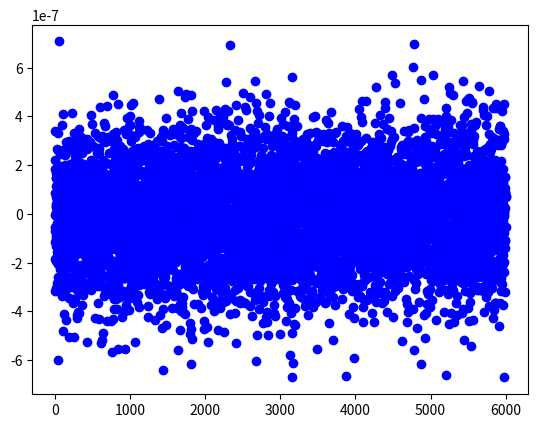

Python code for this plot:
import numpy as np
from numpy.random import randn
import numpy.linalg as npl
import matplotlib.pyplot as plt

#draw pictures....
#DoMarsGraphics(k);
class MarsLander:
	def __init__(self):
		self.Params={}
		self.XTrue = np.array([[],[]],np.float32)
		self.VehicleStatus={}
		self.Store={}
		self.z = np.zeros(6000)

		# %------ user configurable parameters -------------
		self.Params["StopTime"] = 600 #run for how many seconds (maximum)?
		self.Params["dT"] = 0.1; #% Run navigation at 10Hz
		self.Params["c_light"] = 2.998e8;
		self.Params["EntryDrag"] = 5;                       #% linear drag constant
		self.Params["ChuteDrag"] = 2.5*self.Params["EntryDrag"];      #% linear drag constant with chute open
		self.Params["g"] = 9.8/3;  #% assumed gravity on mars
		self.Params["m"] = 50;     #% mass of vehcile
		self.Params["RocketBurnHeight"] = 1000;  #% when to turn on brakes
		self.Params["OpenChuteHeight"] = 4000;   #%when to open chute
		self.Params["X0"] = 10000; #% true entry height 
		self.Params["V0"] = 0;     #% true entry velocity
		self.Params["InitialHeightError"] = 0; #% error on  entry height 
		self.Params["InitialVelocityError"] = 0; #% error on entry velocity
		self.Params["InitialHeightStd"] = 100;  #%uncertainty in initial conditions
		self.Params["InitialVelocityStd"] = 20; #%uncertainty in initial conditions
		self.Params["BurnTime"] = np.nan;
		self.Params["ChuteTime"] = np.nan;
		self.Params["LandingTime"] = np.nan;

		# initial vehicle condition at entry into atmosphere...
		self.VehicleStatus["ChuteOpen"] = 0
		self.VehicleStatus["RocketsOn"] = 0
		self.VehicleStatus["Drag"] = self.Params["EntryDrag"]
		self.VehicleStatus["Thrust"] = 0
		self.VehicleStatus["Landed"] = 0

		# process plant model (constant velcoity with noise in acceleration)
		self.Params["F"] = np.array([[1,self.Params["dT"]],[0, 1]],np.float32)

		# process noise model (maps acceleration noise to other states)
		self.Params["G"] = np.array([[(self.Params["dT"]**2)/2], [self.Params["dT"]]],np.float32)

		# actual process noise truely occuring - atmospher entry is a bumpy business
		# note this noise strength - not the deacceleration of the vehicle....
		self.Params["SigmaQ"] = 0.2 #ms^{-2}

		# process noise strength how much acceleration (varinace) in one tick
		# we expect (used to 'explain' inaccuracies in our model)
		# the 3 is scale factor (set it to 1 and real and modelled noises will
		# be equal
		self.Params["Q"] = (1.1*self.Params["SigmaQ"])**2 #(ms^2 std)

		# observation model (explains observations in terms of state to be estimated)
		self.Params["H"] = np.array([2/self.Params["c_light"], 0],np.float32)[np.newaxis]

		# observation noise strength (RTrue) is how noisey the sensor really is
		self.Params["SigmaR"] = 1.3e-7 #%(seconds) 3.0e-7 corresponds to around 50m error....

		# observation expected noise strength (we never know this parameter exactly)
		# set the scale factor to 1 to make model and reallity match
		self.Params["R"] = (1.1*self.Params["SigmaR"])**2

		# initial conditions of (true) world:
		self.XTrue = np.array([[self.Params["X0"]],[self.Params["V0"]]],np.float32)
		


	def DoWorldSimulation(self,k):
	# World simulatuon will give us the 'True state' x so that we can use it to simulate the senor measurements using z = Hx

		oldvel = self.XTrue[1,k];
		oldpos = self.XTrue[0,k];
		dT = self.Params["dT"];

		# %friction is a function of height
		cxtau = 500; # spatial exponential factor for atmosphere density)
		AtmospherDensityScaleFactor = (1-np.exp(-(self.Params["X0"]-oldpos)/cxtau) );
		c = AtmospherDensityScaleFactor*self.VehicleStatus["Drag"];

		# %clamp between 0 and c for numerical safety
		c = min(max(c,0),self.VehicleStatus["Drag"]);

		# %simple Euler integration
		acc = (-c*oldvel- self.Params["m"]*self.Params["g"]+self.VehicleStatus["Thrust"])/self.Params["m"] + self.Params["SigmaQ"]*randn(1);
		newvel = oldvel+acc*dT;
		newpos = oldpos+oldvel*dT+0.5*acc*dT**2;
		XConc = np.concatenate((self.XTrue,np.array([newpos,newvel])),axis=1)
		self.XTrue = XConc
		

	def GetSensorData(self,k):
		XTrue = self.XTrue[:,k][np.newaxis]
		zk =  np.dot(XTrue,(self.Params["H"]).transpose()) + self.Params["SigmaR"]* randn(1);
		z = self.z
		z[k] = zk[0,0]
		self.z = z
		return zk[0,0]

	def DoEstimation(self,XEst,PEst,z):

		F = self.Params["F"]
		G = self.Params["G"]
		Q = self.Params["Q"]
		R = self.Params["R"]
		H = self.Params["H"]

		# %prediction...
		XPred = F*XEst;
		PPred = F*PEst*F.transpose()+G*Q*G.transpose();

		# % prepare for update...
		Innovation = z-H*XPred;
		S = H*PPred*H.transpose()+R
		W = PPred*H.transpose()*npl.inv(S)

		# % do update....
		XEst = XPred+W*Innovation;
		PEst = PPred-W*S*W.transpose();
		return XEst,PEst,S,Innovation


	def DoControl(self,k,XEst):

		if (XEst[0,0]<self.Params["OpenChuteHeight"]) and (self.VehicleStatus["ChuteOpen"]==0):
		    # %open parachute:
		    self.VehicleStatus["ChuteOpen"] = 1;
		    self.VehicleStatus["Drag"] = self.Params["ChuteDrag"];
		    print('Opening Chute at time %f\n',k*self.Params["dT"]);
		    self.Params["ChuteTime"] = k*self.Params["dT"];


		if(XEst[0,0]<self.Params["RocketBurnHeight"]):
			if(~self.VehicleStatus["RocketsOn"]):
				print('Releasing Chute at time %f\n',k*self.Params["dT"])
				print('Firing Rockets at time %f\n',k*self.Params["dT"])
				self.Params["BurnTime"] = k*self.Params["dT"];
				#turn on thrusters    
				self.VehicleStatus["RocketsOn"] = 1
			    #drop chute..
				self.VehicleStatus["Drag"] = 0
			    #simple littel controller here (from v^2 = u^2+2as) and +mg for weight of vehicle
			    # sets/controls the thrust based on current height and vel estimates (XEst)
				self.VehicleStatus["Thrust"] = (self.Params["m"]*XEst[1]**2-1)/(2*XEst[0])+0.99*self.Params["m"]*self.Params["g"];

		if(XEst[0,0]<1):
		    # %stop when we hit the ground...
		    print('Landed at time %f\n',k*self.Params["dT"]);
		    self.VehicleStatus["Landed"] = 1;
		    self.Params["LandingTime"] = k*self.Params["dT"];
		    

	# def DoStore(self,k,XEst,PEst,Innovation,S,z):
	# if(k==1):
	#     self.Store.XEst  = XEst;
	#     self.Store.PEst  = diag(PEst);
	#     self.Store["Innovation"] = Innovation;
	#     self.Store["S"] = S;
	#     self.Store["z"] = z;
	# else:
	#     self.Store["XEst"] = [self.Store["XEst"] XEst];
	#     self.Store["PEst"]  = [self.Store["PEst"] np.diag(PEst)];
	#     self.Store["Innovation"] = [self.Store["Innovation"] Innovation];
	#     self.Store["S"] = [Store.S diag(S)];
	#     self.Store["z"] = [Store.z z];


def SimulateMarsLander():
	# Set up the parameters
	mldr = MarsLander() 

	# Initial conditions of the estimator (note: InitialHeightError etc. is a key value in parameters dict)
	XEst = [mldr.Params["X0"] + mldr.Params["InitialHeightError"], mldr.Params["V0"] + mldr.Params["InitialVelocityError"]]
	PEst = np.diag([mldr.Params["InitialHeightStd"]**2, mldr.Params["InitialVelocityStd"]**2])

	# # Store initial conditions (TODO)
	# DoStore(1,XEst, PEst, [0],[0],np.nan)

	k =0
	while(mldr.VehicleStatus["Landed"] == 0 and k < mldr.Params["StopTime"]/mldr.Params["dT"]):
            
	    # simulate the world
	    XTrue = mldr.DoWorldSimulation(k)
	                
	    # read from sensor
	    zk = mldr.GetSensorData(k)
	        
	    # estimate the state of the vehicle
	    XEst,PEst,S,Innovation = mldr.DoEstimation(XEst,PEst,zk)
	        
	    # make decisions based on our esimated state
	    mldr.DoControl(k,XEst)
	                  
	    # # store results 
	    # DoStore(k,XEst,PEst,Innovation,S,z[k])
	    plt.plot(k,Innovation[0,0],'bo')    
	    # tick...
	    k = k+1
	# x = np.arange(0,6000)
	# plt.plot(x,XEst)
	plt.show()


SimulateMarsLander()

